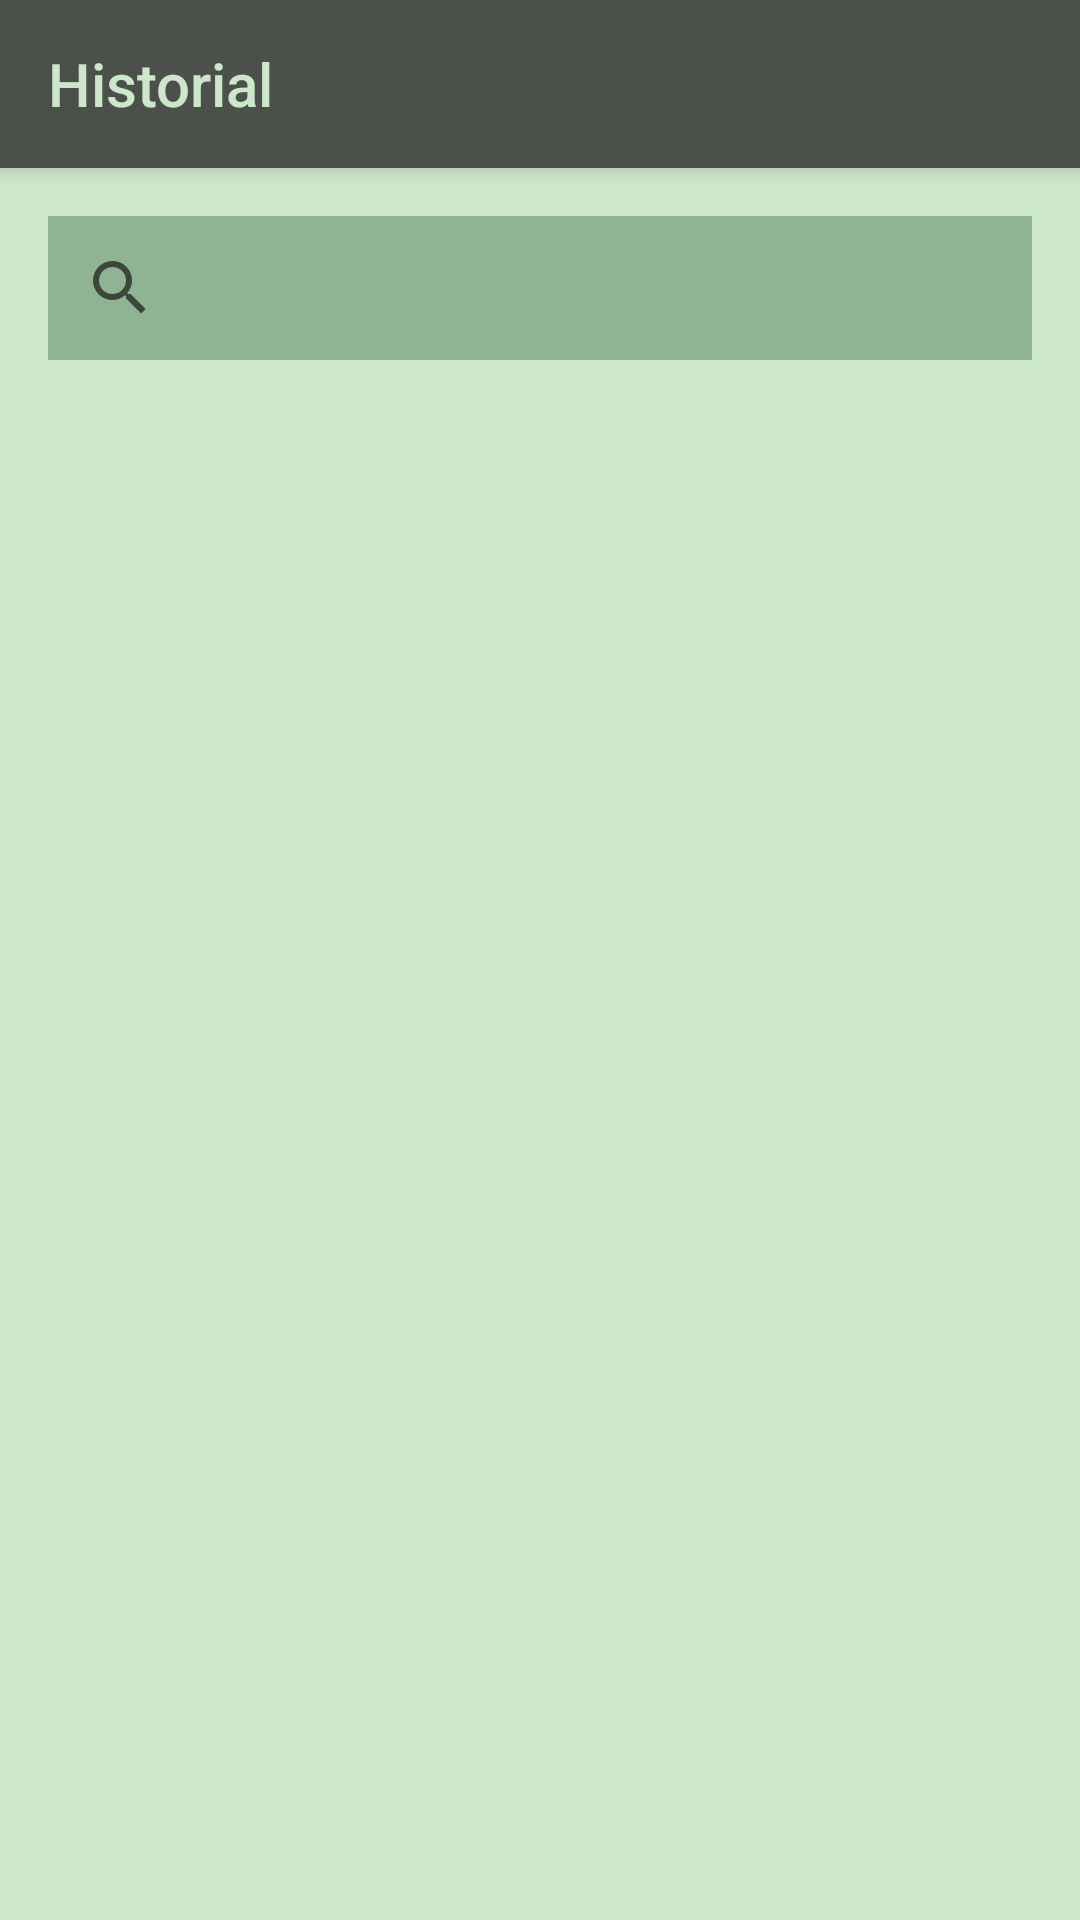

This screen was rendered from an Android layout file. Write that file and the resources it references.
<!-- AndroidManifest.xml: application theme Theme.Api20_Detector -->
<!-- res/layout/activity_history.xml -->
<LinearLayout xmlns:android="http://schemas.android.com/apk/res/android"
    xmlns:app="http://schemas.android.com/apk/res-auto"
    android:layout_width="match_parent"
    android:layout_height="match_parent"
    android:orientation="vertical"
    android:background="@color/primary_0">

    <androidx.appcompat.widget.Toolbar
        android:id="@+id/toolbar"
        style="@style/Toolbar"
        app:title="@string/history_title"
        app:titleTextColor="@color/primary_0"
        >


    </androidx.appcompat.widget.Toolbar>

    <androidx.appcompat.widget.SearchView
        android:id="@+id/search_view"
        android:layout_width="match_parent"
        android:layout_height="wrap_content"
        android:layout_margin="16dp"
        android:background="@color/primary_2"
        app:queryHint="search" />

    <androidx.recyclerview.widget.RecyclerView
        android:id="@+id/recycler_view"
        android:layout_width="match_parent"
        android:layout_height="match_parent"

        />
</LinearLayout>
<!-- resources referenced by this layout -->
<resources>
  <color name="primary_0">#CDE7CA</color>
  <color name="primary_2">#90B493</color>
  <string name="history_title">Historial</string>
  <style name="Toolbar">
          <item name="android:layout_width">match_parent</item>
          <item name="android:layout_height">wrap_content</item>
          <item name="android:layout_gravity">center</item>
          <item name="android:background">@color/primary_4</item>
          <item name="android:elevation">4dp</item>
          <item name="android:navigationIcon">@drawable/back_arrow</item>
          <item name="android:textColor">@color/primary_0</item>
          <item name="android:textAppearance">@style/TextAppearance.AppCompat.Large</item>
          <item name="android:color">@color/primary_0</item>
      </style>
  <style name="Theme.Api20_Detector" parent="Theme.AppCompat.Light.NoActionBar">
          <item name="android:statusBarColor">@color/primary_4</item>
          <item name="android:navigationBarColor">@color/primary_0</item>
      </style>
  <color name="primary_4">#4B514A</color>
  <!-- drawable back_arrow: png bitmap (drawable, 405 bytes) -->
</resources>
